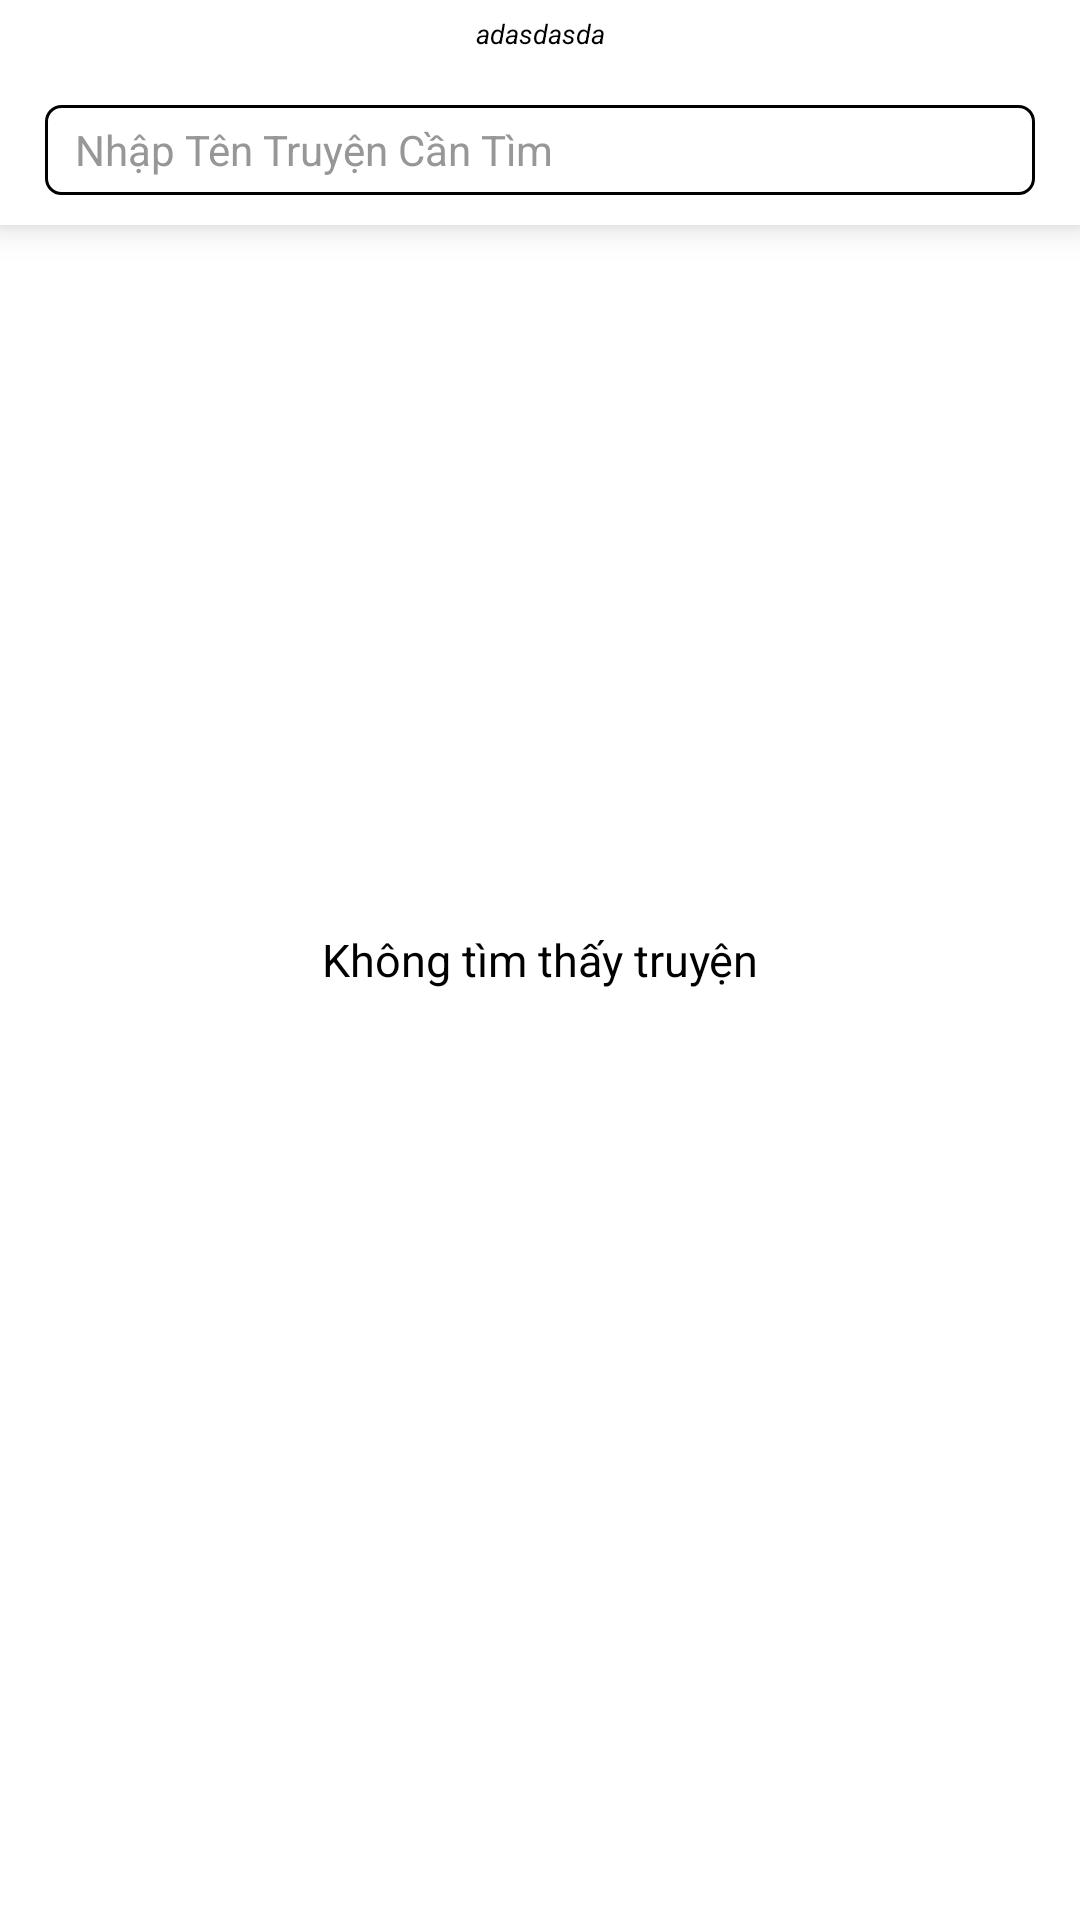

Here is an Android app screen rendered from its layout file. Give the layout XML and the strings, colors and styles it references.
<!-- AndroidManifest.xml: application theme Theme.App_Doc_Truyen_nhom2 -->
<!-- res/layout/fragment_theo_the_loai.xml -->
<?xml version="1.0" encoding="utf-8"?>
<RelativeLayout xmlns:android="http://schemas.android.com/apk/res/android"
    xmlns:tools="http://schemas.android.com/tools"
    android:layout_width="match_parent"
    android:layout_height="match_parent"
    xmlns:app="http://schemas.android.com/apk/res-auto"
    tools:context=".Fragment.FragmentTheoTheLoai"
    android:background="@color/white">
    
    <LinearLayout
        android:layout_width="match_parent"
        android:layout_height="wrap_content"
        android:orientation="vertical"
        android:background="@color/white"
        android:id="@+id/layoutmotatheloai"
        android:padding="5dp"
        android:elevation="7dp"
        >
    <TextView
        android:layout_width="match_parent"
        android:layout_height="25dp"
        android:id="@+id/motatheloai"
        android:textSize="9dp"
        android:textAlignment="center"
        android:textStyle="italic"
        android:text="adasdasda"
        android:textColor="@color/black"
        android:layout_marginStart="10dp"
        android:layout_marginEnd="10dp"
        />
    <EditText
        android:id="@+id/txtsearchtutruyen3"
        android:layout_width="match_parent"
        android:layout_height="30dp"
        android:layout_marginStart="10dp"
        android:layout_marginTop="5dp"
        android:layout_marginEnd="10dp"
        android:layout_marginBottom="5dp"
        android:background="@drawable/stylethanhtimkiem"
        android:drawableRight="@drawable/icsearchtusach"
        android:gravity="center_vertical"
        android:hint="Nhập Tên Truyện Cần Tìm"
        android:singleLine="true"
        android:textColor="@color/black"
        android:paddingStart="10dp"
        android:paddingEnd="10dp"
        android:textColorHint="#979797"
        android:textSize="14sp" />
    </LinearLayout>

    <androidx.recyclerview.widget.RecyclerView
        android:id="@+id/listbookstorelayout2"
        android:layout_width="match_parent"
        android:layout_height="wrap_content"
        android:clipToPadding="false"
        android:paddingTop="80dp"
        android:paddingBottom="?attr/actionBarSize"
        />




    <TextView
        android:id="@+id/txtthongbao"
        android:layout_width="match_parent"
        android:layout_height="wrap_content"
        android:text="Không tìm thấy truyện"
        android:textAlignment="center"
        android:layout_gravity="center"
        android:textSize="15dp"
        android:textColor="@color/black"
        android:layout_centerVertical="true"
        />
    <ProgressBar
        android:layout_width="50dp"
        android:layout_height="50dp"
        android:layout_gravity="center"
        android:layout_centerVertical="true"
        android:layout_centerHorizontal="true"
        android:id="@+id/progessbartheotheloai"
        />
</RelativeLayout>
<!-- resources referenced by this layout -->
<resources>
  <color name="black">#FF000000</color>
  <color name="white">#FFFFFFFF</color>
  <!-- drawable stylethanhtimkiem (drawable) -->
  <?xml version="1.0" encoding="utf-8"?>
  <shape xmlns:android="http://schemas.android.com/apk/res/android"
      android:shape="rectangle"
      >
      <corners android:radius="5dp"/>
      <stroke android:width="1dp" android:color="#000000"/>
      <solid android:color="@color/white"/>
  <padding android:left="5dp"
      android:top="5dp"
      android:bottom="5dp"
      android:right="5dp"/>
  
  </shape>
  <style name="Theme.App_Doc_Truyen_nhom2" parent="Theme.MaterialComponents.Light.NoActionBar">
          
          <item name="colorPrimary">@color/purple_500</item>
          <item name="colorPrimaryVariant">@color/purple_700</item>
          <item name="colorOnPrimary">@color/white</item>
          
          <item name="colorSecondary">@color/teal_200</item>
          <item name="colorSecondaryVariant">@color/teal_700</item>
          <item name="colorOnSecondary">@color/black</item>
          
          <item name="android:statusBarColor" tools:targetApi="l">?attr/colorPrimaryVariant</item>
          
      </style>
  <color name="purple_500">#FF6200EE</color>
  <color name="purple_700">#FF3700B3</color>
  <color name="teal_200">#FF03DAC5</color>
  <color name="teal_700">#FF018786</color>
</resources>
